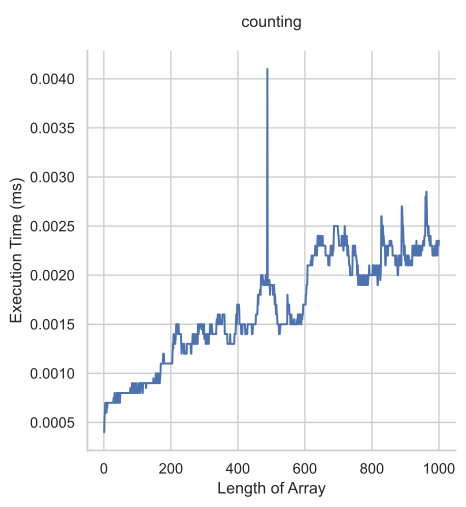

Source data for this figure (header and first rows):
size, time, resolution
1, 400.0, 100.0
2, 550.0, 100.0
3, 600.0, 96.88
4, 700.0, 96.88
5, 600.0, 106.2
6, 700.0, 434.4
7, 600.0, 93.75
8, 600.0, 90.62
9, 700.0, 106.2
10, 650.0, 106.2
11, 700.0, 100.0
12, 700.0, 100.0
13, 700.0, 90.62
14, 700.0, 96.88
15, 700.0, 96.88
16, 700.0, 96.88
17, 700.0, 90.62
18, 700.0, 100.0
19, 700.0, 87.5
20, 700.0, 93.75
21, 700.0, 103.1
22, 700.0, 103.1
23, 700.0, 100.0
24, 700.0, 90.62
25, 700.0, 96.88
26, 700.0, 90.62
27, 700.0, 93.75
28, 700.0, 84.38
29, 750.0, 93.75
30, 700.0, 93.75
31, 700.0, 96.88
32, 800.0, 96.88
33, 700.0, 96.88
34, 700.0, 100.0
35, 700.0, 84.38
36, 700.0, 96.88
37, 700.0, 87.5
38, 800.0, 93.75
39, 800.0, 90.62
40, 700.0, 106.2
41, 800.0, 106.2
42, 800.0, 96.88
43, 800.0, 93.75
44, 800.0, 100.0
45, 700.0, 96.88
46, 700.0, 96.88
47, 800.0, 90.62
48, 700.0, 93.75
49, 800.0, 93.75
50, 800.0, 100.0
51, 800.0, 100.0
52, 800.0, 100.0
53, 800.0, 96.88
54, 800.0, 96.88
55, 800.0, 84.38
56, 800.0, 90.62
57, 800.0, 90.62
58, 800.0, 96.88
59, 800.0, 87.5
60, 800.0, 106.2
... 940 more rows
